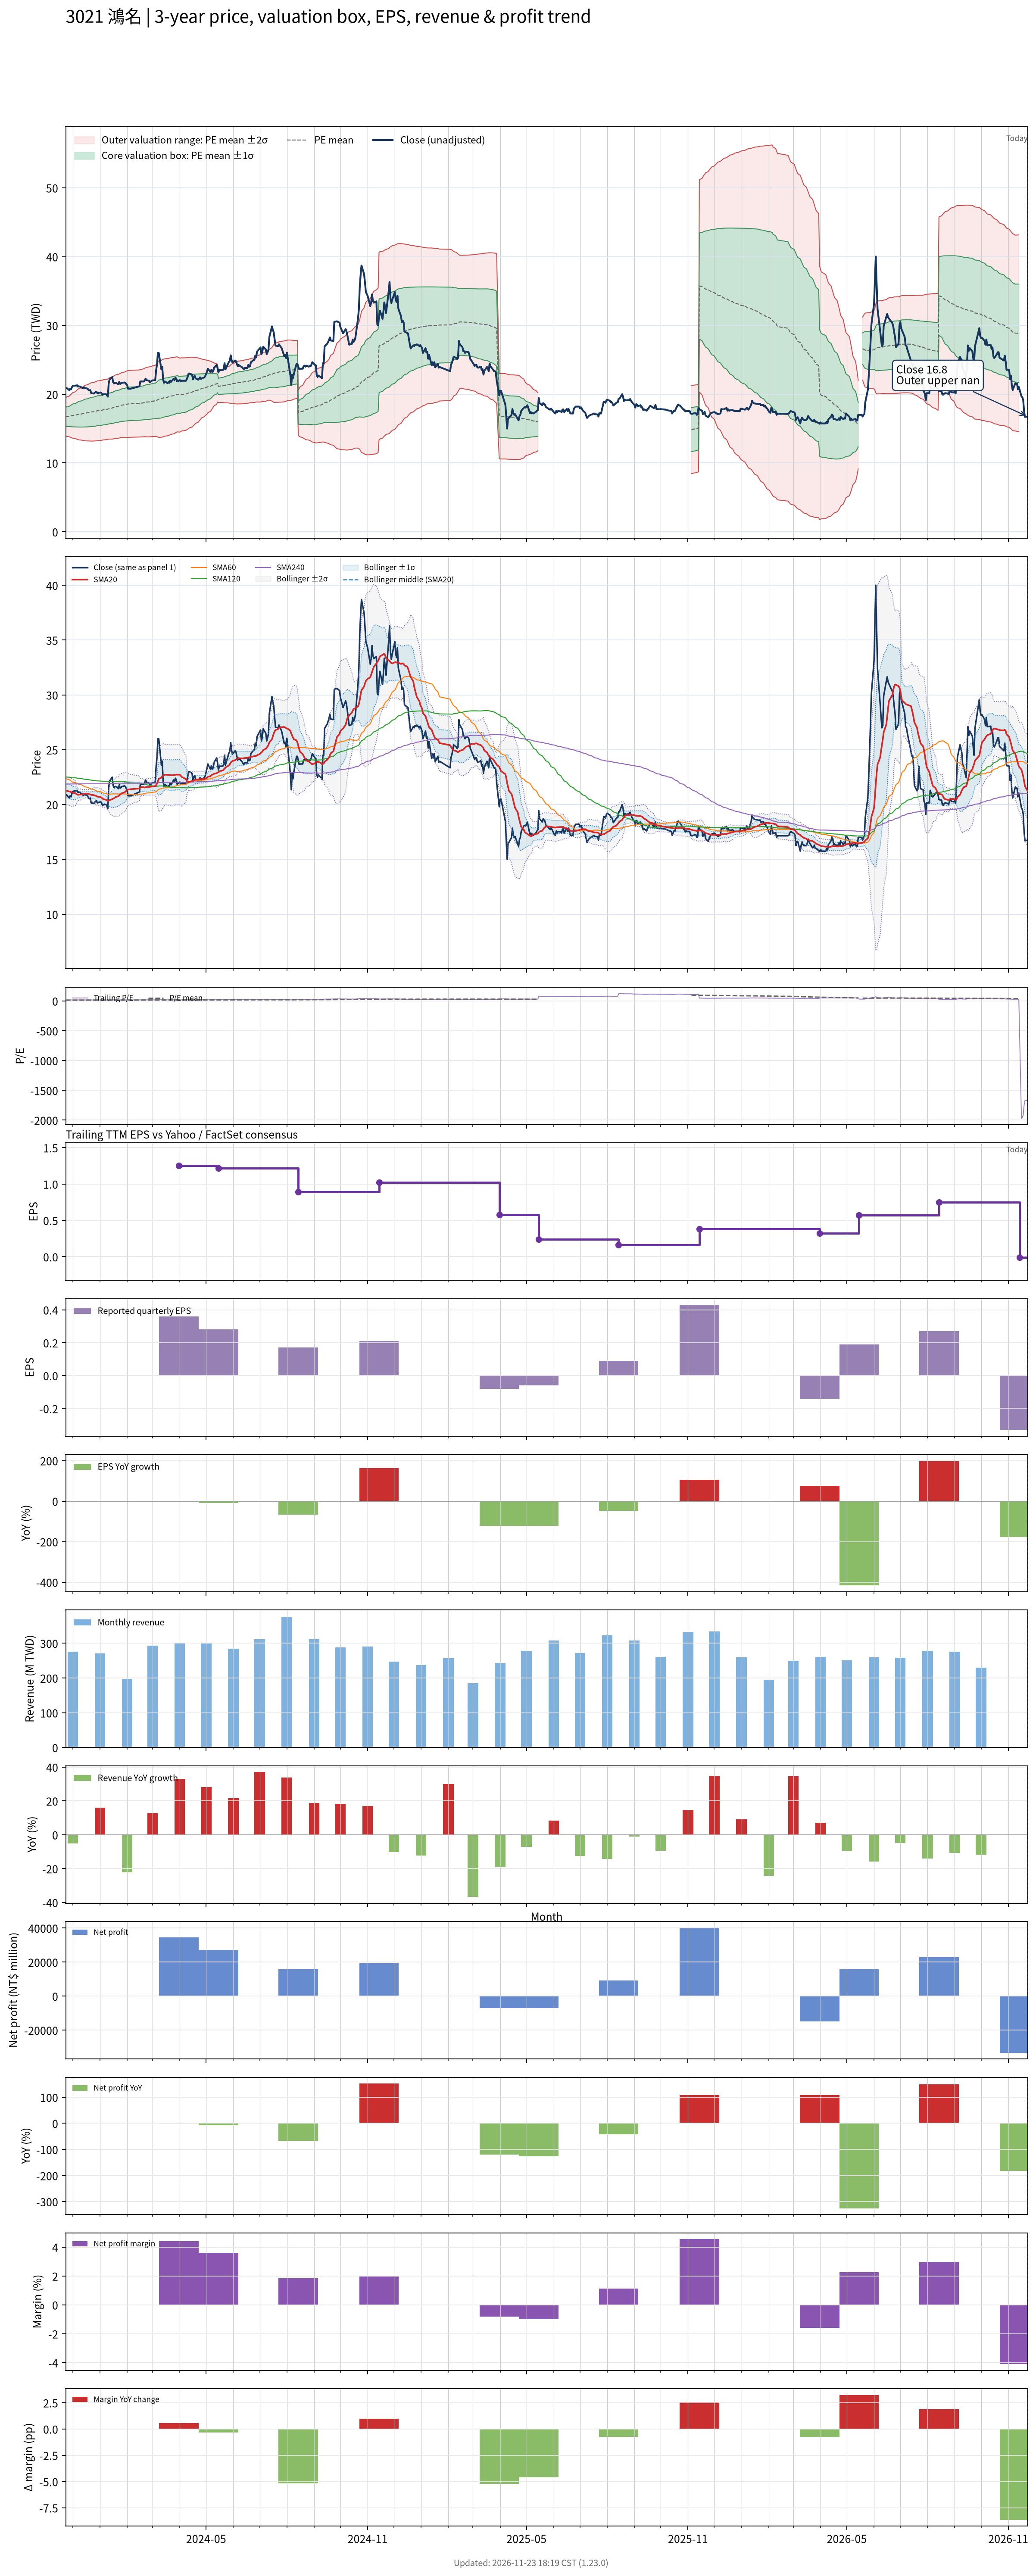

The data file committed next to this chart (first rows):
# chart-version: skill-stock-dynamic-val…
date, close, available_date, period_end, eps, ttm_eps, pe, pe_mean, pe_std, price_m2, price_m1, price_mean, price_p1, price_p2, forward_eps, forward_pe, forward_pe_mean, forward_pe_std, forward_price_m2, forward_price_m1, forward_price_mean, forward_price_p1, forward_price_p2, sma20
2023-11-23, 20.9, 2023-11-14, 2023-09-30, 0.08, 1.26, 16.59, 13.25, 1.098, 13.93, 15.31, 16.7, 18.08, 19.46, , , , , , , , , , 21.3
2023-11-24, 20.9, 2023-11-14, 2023-09-30, 0.08, 1.26, 16.59, 13.28, 1.139, 13.86, 15.3, 16.73, 18.17, 19.6, , , , , , , , , , 21.26
2023-11-27, 20.6, 2023-11-14, 2023-09-30, 0.08, 1.26, 16.35, 13.31, 1.173, 13.81, 15.29, 16.77, 18.24, 19.72, , , , , , , , , , 21.2
2023-11-28, 20.8, 2023-11-14, 2023-09-30, 0.08, 1.26, 16.51, 13.34, 1.208, 13.76, 15.28, 16.8, 18.33, 19.85, , , , , , , , , , 21.18
2023-11-29, 20.7, 2023-11-14, 2023-09-30, 0.08, 1.26, 16.43, 13.36, 1.24, 13.71, 15.28, 16.84, 18.4, 19.97, , , , , , , , , , 21.14
2023-11-30, 21, 2023-11-14, 2023-09-30, 0.08, 1.26, 16.67, 13.39, 1.276, 13.66, 15.27, 16.88, 18.48, 20.09, , , , , , , , , , 21.11
2023-12-01, 21.2, 2023-11-14, 2023-09-30, 0.08, 1.26, 16.83, 13.42, 1.314, 13.6, 15.26, 16.91, 18.57, 20.23, , , , , , , , , , 21.07
2023-12-04, 21.25, 2023-11-14, 2023-09-30, 0.08, 1.26, 16.87, 13.45, 1.351, 13.55, 15.25, 16.95, 18.65, 20.35, , , , , , , , , , 21.04
2023-12-05, 21.25, 2023-11-14, 2023-09-30, 0.08, 1.26, 16.87, 13.48, 1.386, 13.49, 15.24, 16.99, 18.73, 20.48, , , , , , , , , , 20.98
2023-12-06, 21.3, 2023-11-14, 2023-09-30, 0.08, 1.26, 16.9, 13.51, 1.421, 13.44, 15.23, 17.02, 18.81, 20.6, , , , , , , , , , 20.92
2023-12-07, 21.1, 2023-11-14, 2023-09-30, 0.08, 1.26, 16.75, 13.54, 1.452, 13.4, 15.23, 17.06, 18.89, 20.71, , , , , , , , , , 20.89
2023-12-08, 21.15, 2023-11-14, 2023-09-30, 0.08, 1.26, 16.79, 13.57, 1.482, 13.36, 15.23, 17.09, 18.96, 20.83, , , , , , , , , , 20.9
2023-12-11, 21, 2023-11-14, 2023-09-30, 0.08, 1.26, 16.67, 13.59, 1.508, 13.32, 15.22, 17.12, 19.03, 20.93, , , , , , , , , , 20.93
2023-12-12, 20.9, 2023-11-14, 2023-09-30, 0.08, 1.26, 16.59, 13.62, 1.533, 13.29, 15.23, 17.16, 19.09, 21.02, , , , , , , , , , 20.95
2023-12-13, 20.85, 2023-11-14, 2023-09-30, 0.08, 1.26, 16.55, 13.64, 1.556, 13.27, 15.23, 17.19, 19.15, 21.11, , , , , , , , , , 20.96
2023-12-14, 21, 2023-11-14, 2023-09-30, 0.08, 1.26, 16.67, 13.67, 1.58, 13.24, 15.23, 17.22, 19.21, 21.2, , , , , , , , , , 20.98
2023-12-15, 20.9, 2023-11-14, 2023-09-30, 0.08, 1.26, 16.59, 13.7, 1.602, 13.22, 15.24, 17.26, 19.28, 21.29, , , , , , , , , , 20.99
2023-12-18, 20.8, 2023-11-14, 2023-09-30, 0.08, 1.26, 16.51, 13.72, 1.622, 13.21, 15.25, 17.29, 19.34, 21.38, , , , , , , , , , 20.98
2023-12-19, 20.6, 2023-11-14, 2023-09-30, 0.08, 1.26, 16.35, 13.75, 1.638, 13.2, 15.26, 17.33, 19.39, 21.46, , , , , , , , , , 20.96
2023-12-20, 20.55, 2023-11-14, 2023-09-30, 0.08, 1.26, 16.31, 13.78, 1.654, 13.19, 15.28, 17.36, 19.44, 21.53, , , , , , , , , , 20.94
2023-12-21, 20.6, 2023-11-14, 2023-09-30, 0.08, 1.26, 16.35, 13.8, 1.669, 13.19, 15.29, 17.39, 19.5, 21.6, , , , , , , , , , 20.92
2023-12-22, 20.15, 2023-11-14, 2023-09-30, 0.08, 1.26, 15.99, 13.83, 1.68, 13.19, 15.3, 17.42, 19.54, 21.66, , , , , , , , , , 20.89
2023-12-25, 20.1, 2023-11-14, 2023-09-30, 0.08, 1.26, 15.95, 13.85, 1.691, 13.19, 15.32, 17.45, 19.58, 21.71, , , , , , , , , , 20.86
2023-12-26, 20.2, 2023-11-14, 2023-09-30, 0.08, 1.26, 16.03, 13.88, 1.7, 13.2, 15.34, 17.48, 19.62, 21.77, , , , , , , , , , 20.83
2023-12-27, 20.3, 2023-11-14, 2023-09-30, 0.08, 1.26, 16.11, 13.9, 1.709, 13.21, 15.37, 17.52, 19.67, 21.82, , , , , , , , , , 20.81
2023-12-28, 20.35, 2023-11-14, 2023-09-30, 0.08, 1.26, 16.15, 13.93, 1.717, 13.23, 15.39, 17.56, 19.72, 21.88, , , , , , , , , , 20.78
2023-12-29, 20.15, 2023-11-14, 2023-09-30, 0.08, 1.26, 15.99, 13.96, 1.723, 13.25, 15.42, 17.59, 19.76, 21.93, , , , , , , , , , 20.73
2024-01-02, 20.25, 2023-11-14, 2023-09-30, 0.08, 1.26, 16.07, 13.99, 1.729, 13.27, 15.45, 17.63, 19.81, 21.98, , , , , , , , , , 20.68
2024-01-03, 20.1, 2023-11-14, 2023-09-30, 0.08, 1.26, 15.95, 14.02, 1.732, 13.3, 15.48, 17.66, 19.85, 22.03, , , , , , , , , , 20.62
2024-01-04, 19.9, 2023-11-14, 2023-09-30, 0.08, 1.26, 15.79, 14.05, 1.734, 13.33, 15.51, 17.7, 19.88, 22.07, , , , , , , , , , 20.55
2024-01-05, 20, 2023-11-14, 2023-09-30, 0.08, 1.26, 15.87, 14.07, 1.737, 13.36, 15.54, 17.73, 19.92, 22.11, , , , , , , , , , 20.49
2024-01-08, 20, 2023-11-14, 2023-09-30, 0.08, 1.26, 15.87, 14.1, 1.739, 13.39, 15.58, 17.77, 19.96, 22.15, , , , , , , , , , 20.43
2024-01-09, 19.85, 2023-11-14, 2023-09-30, 0.08, 1.26, 15.75, 14.13, 1.739, 13.42, 15.61, 17.8, 19.99, 22.18, , , , , , , , , , 20.38
2024-01-10, 19.65, 2023-11-14, 2023-09-30, 0.08, 1.26, 15.6, 14.15, 1.738, 13.46, 15.65, 17.83, 20.02, 22.21, , , , , , , , , , 20.32
2024-01-11, 21.6, 2023-11-14, 2023-09-30, 0.08, 1.26, 17.14, 14.19, 1.752, 13.47, 15.68, 17.88, 20.09, 22.3, , , , , , , , , , 20.35
2024-01-12, 22.15, 2023-11-14, 2023-09-30, 0.08, 1.26, 17.58, 14.24, 1.772, 13.47, 15.71, 17.94, 20.17, 22.4, , , , , , , , , , 20.41
2024-01-15, 22.5, 2023-11-14, 2023-09-30, 0.08, 1.26, 17.86, 14.28, 1.794, 13.48, 15.74, 18, 20.26, 22.52, , , , , , , , , , 20.49
2024-01-16, 21.75, 2023-11-14, 2023-09-30, 0.08, 1.26, 17.26, 14.32, 1.805, 13.5, 15.77, 18.05, 20.32, 22.6, , , , , , , , , , 20.54
2024-01-17, 21.55, 2023-11-14, 2023-09-30, 0.08, 1.26, 17.1, 14.36, 1.815, 13.52, 15.81, 18.1, 20.38, 22.67, , , , , , , , , , 20.59
2024-01-18, 21.65, 2023-11-14, 2023-09-30, 0.08, 1.26, 17.18, 14.4, 1.824, 13.55, 15.85, 18.14, 20.44, 22.74, , , , , , , , , , 20.64
2024-01-19, 21.65, 2023-11-14, 2023-09-30, 0.08, 1.26, 17.18, 14.44, 1.834, 13.57, 15.88, 18.19, 20.5, 22.81, , , , , , , , , , 20.69
2024-01-22, 21.45, 2023-11-14, 2023-09-30, 0.08, 1.26, 17.02, 14.48, 1.84, 13.6, 15.92, 18.24, 20.56, 22.88, , , , , , , , , , 20.76
2024-01-23, 21.8, 2023-11-14, 2023-09-30, 0.08, 1.26, 17.3, 14.52, 1.849, 13.63, 15.96, 18.29, 20.62, 22.95, , , , , , , , , , 20.84
2024-01-24, 21.5, 2023-11-14, 2023-09-30, 0.08, 1.26, 17.06, 14.56, 1.853, 13.67, 16, 18.34, 20.68, 23.01, , , , , , , , , , 20.91
2024-01-25, 21.55, 2023-11-14, 2023-09-30, 0.08, 1.26, 17.1, 14.59, 1.865, 13.68, 16.03, 18.38, 20.73, 23.08, , , , , , , , , , 20.97
2024-01-26, 21.65, 2023-11-14, 2023-09-30, 0.08, 1.26, 17.18, 14.62, 1.876, 13.69, 16.06, 18.42, 20.78, 23.15, , , , , , , , , , 21.04
2024-01-29, 21.7, 2023-11-14, 2023-09-30, 0.08, 1.26, 17.22, 14.65, 1.889, 13.69, 16.08, 18.46, 20.84, 23.22, , , , , , , , , , 21.11
2024-01-30, 21.65, 2023-11-14, 2023-09-30, 0.08, 1.26, 17.18, 14.67, 1.903, 13.69, 16.09, 18.49, 20.88, 23.28, , , , , , , , , , 21.18
2024-01-31, 21.45, 2023-11-14, 2023-09-30, 0.08, 1.26, 17.02, 14.7, 1.914, 13.69, 16.11, 18.52, 20.93, 23.34, , , , , , , , , , 21.25
2024-02-01, 21.35, 2023-11-14, 2023-09-30, 0.08, 1.26, 16.94, 14.72, 1.923, 13.7, 16.13, 18.55, 20.97, 23.4, , , , , , , , , , 21.32
2024-02-02, 20.8, 2023-11-14, 2023-09-30, 0.08, 1.26, 16.51, 14.75, 1.928, 13.72, 16.15, 18.58, 21.01, 23.44, , , , , , , , , , 21.36
2024-02-05, 20.8, 2023-11-14, 2023-09-30, 0.08, 1.26, 16.51, 14.77, 1.932, 13.74, 16.18, 18.61, 21.04, 23.48, , , , , , , , , , 21.4
2024-02-15, 21.15, 2023-11-14, 2023-09-30, 0.08, 1.26, 16.79, 14.8, 1.934, 13.77, 16.21, 18.65, 21.09, 23.52, , , , , , , , , , 21.47
2024-02-16, 21.85, 2023-11-14, 2023-09-30, 0.08, 1.26, 17.34, 14.83, 1.947, 13.78, 16.23, 18.68, 21.14, 23.59, , , , , , , , , , 21.58
2024-02-19, 21.85, 2023-11-14, 2023-09-30, 0.08, 1.26, 17.34, 14.86, 1.955, 13.8, 16.26, 18.73, 21.19, 23.65, , , , , , , , , , 21.59
2024-02-20, 21.85, 2023-11-14, 2023-09-30, 0.08, 1.26, 17.34, 14.89, 1.964, 13.82, 16.29, 18.77, 21.24, 23.72, , , , , , , , , , 21.57
2024-02-21, 22, 2023-11-14, 2023-09-30, 0.08, 1.26, 17.46, 14.92, 1.976, 13.83, 16.31, 18.8, 21.29, 23.78, , , , , , , , , , 21.55
2024-02-22, 22.25, 2023-11-14, 2023-09-30, 0.08, 1.26, 17.66, 14.94, 1.991, 13.81, 16.32, 18.83, 21.34, 23.85, , , , , , , , , , 21.57
2024-02-23, 22.05, 2023-11-14, 2023-09-30, 0.08, 1.26, 17.5, 14.96, 2.005, 13.8, 16.33, 18.86, 21.38, 23.91, , , , , , , , , , 21.6
... 667 more rows
